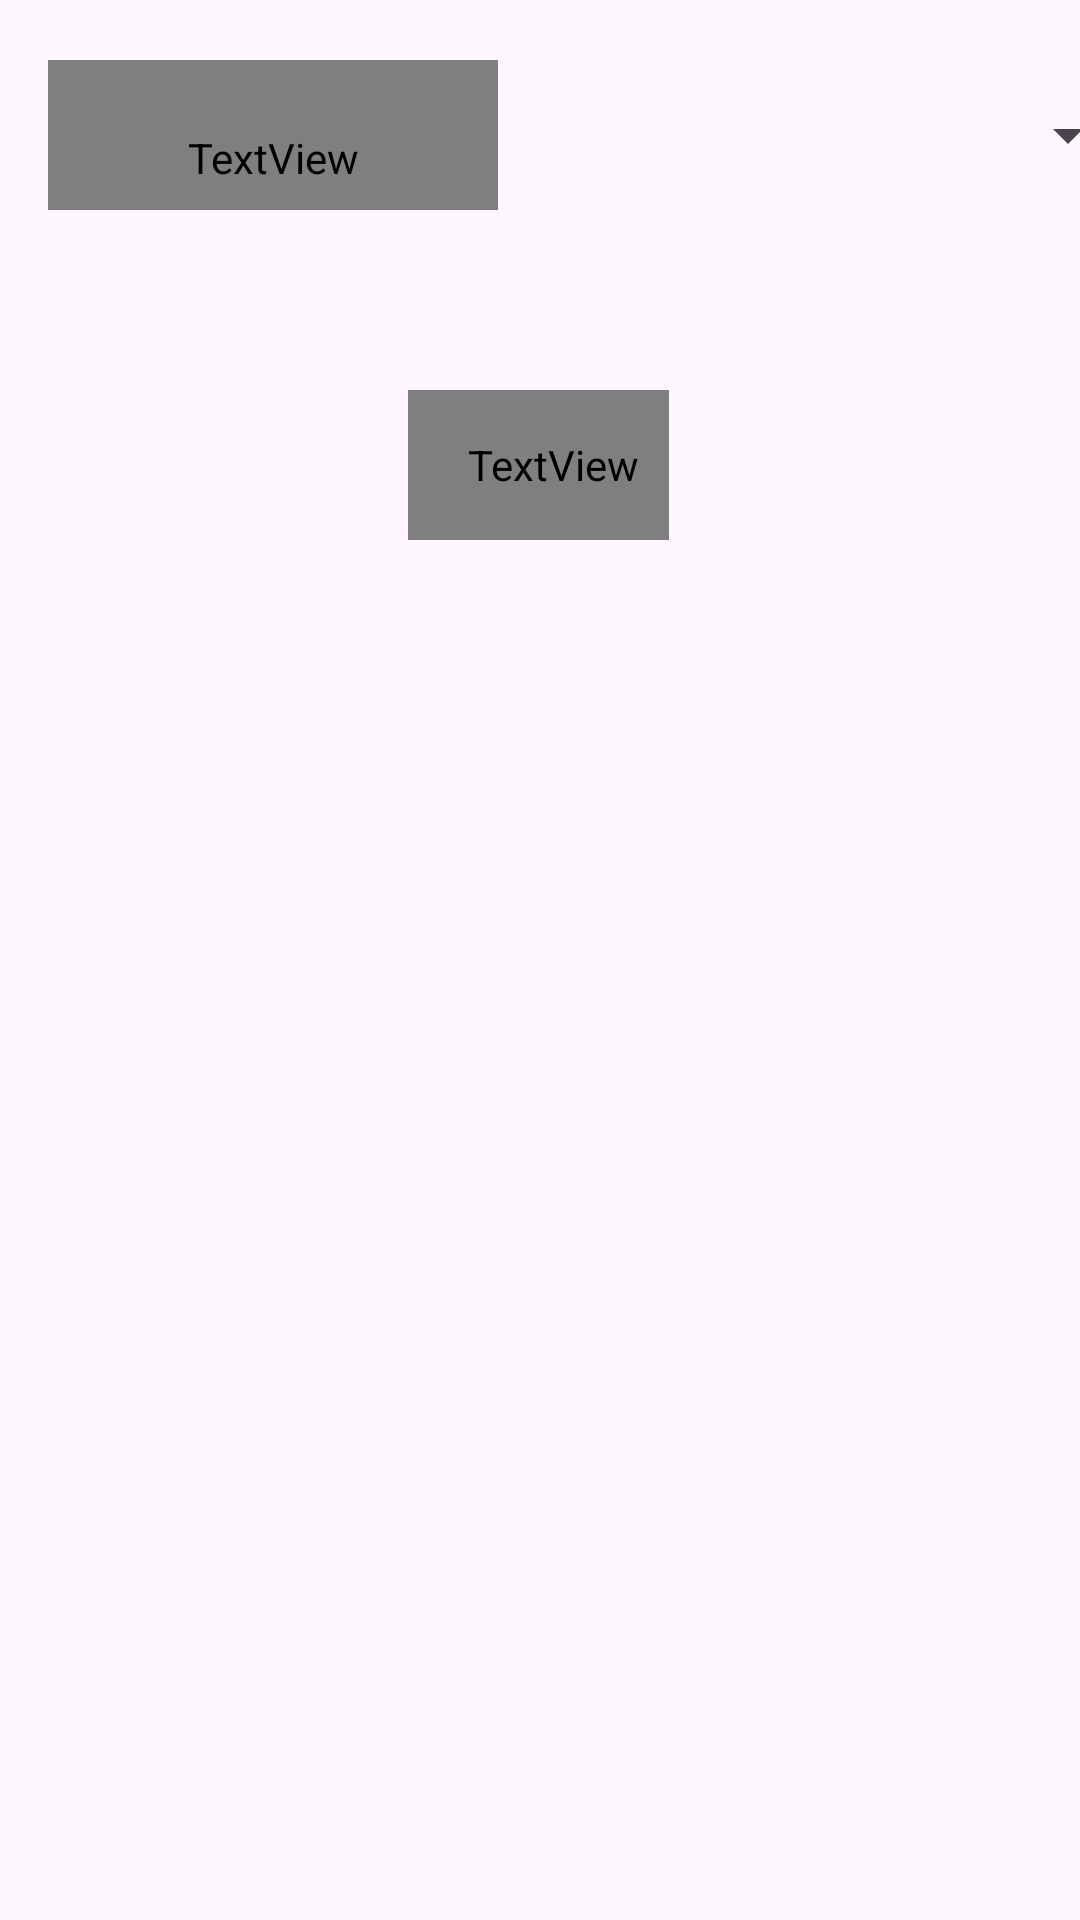

Android layout source for this screen:
<!-- AndroidManifest.xml: application theme Theme.MealPlanner -->
<!-- res/layout/fragment_plan.xml -->
<?xml version="1.0" encoding="utf-8"?>
<FrameLayout xmlns:android="http://schemas.android.com/apk/res/android"
    xmlns:app="http://schemas.android.com/apk/res-auto"
    xmlns:tools="http://schemas.android.com/tools"
    android:id="@+id/plan"
    android:layout_width="match_parent"
    android:layout_height="match_parent"
    tools:context=".ui.home.plan.view.PlanFragment">

    <androidx.constraintlayout.widget.ConstraintLayout
        android:layout_width="match_parent"
        android:layout_height="match_parent">

        <TextView
            android:id="@+id/textView"
            android:layout_width="150dp"
            android:layout_height="50dp"
            android:layout_marginStart="16dp"
            android:layout_marginTop="20dp"
            android:fontFamily="@font/rubik_medium"
            android:paddingTop="15dp"
            android:text="@string/choose"
            android:textAlignment="center"
            android:textColor="@color/orange"
            android:textSize="16sp"
            app:layout_constraintStart_toStartOf="parent"
            app:layout_constraintTop_toTopOf="parent" />

        <LinearLayout
            android:layout_width="200dp"
            android:layout_height="50dp"
            android:layout_marginStart="30dp"
            android:layout_marginTop="20dp"
            android:orientation="vertical"
            android:padding="16dp"
            app:layout_constraintStart_toEndOf="@+id/textView"
            app:layout_constraintTop_toTopOf="parent">

            <Spinner
                android:id="@+id/spinner_weekdays"
                android:layout_width="match_parent"
                android:layout_height="match_parent"
                android:prompt="@string/select_weekday"
                android:spinnerMode="dropdown" />
        </LinearLayout>

        <TextView
            android:id="@+id/daymeal"
            android:layout_width="wrap_content"
            android:layout_height="50dp"
            android:layout_marginTop="60dp"
            android:fontFamily="@font/rubik_medium"
            android:padding="10dp"
            android:paddingStart="20dp"
            android:textColor="@color/light_orange"
            android:textSize="16sp"
            app:layout_constraintEnd_toEndOf="parent"
            app:layout_constraintHorizontal_bias="0.498"
            app:layout_constraintStart_toStartOf="parent"
            app:layout_constraintTop_toBottomOf="@+id/textView" />

        <androidx.recyclerview.widget.RecyclerView
            android:id="@+id/rec_view"
            android:layout_width="381dp"
            android:layout_height="551dp"
            android:layout_marginStart="16dp"
            android:layout_marginTop="20dp"
            android:layout_marginEnd="16dp"
            app:layout_constraintEnd_toEndOf="parent"
            app:layout_constraintStart_toStartOf="parent"
            tools:listitem="@layout/favorite_card"
            app:layout_constraintTop_toBottomOf="@+id/daymeal" />

    </androidx.constraintlayout.widget.ConstraintLayout>

</FrameLayout>
<!-- res/layout/favorite_card.xml (included above) -->
<?xml version="1.0" encoding="utf-8"?>
<androidx.cardview.widget.CardView xmlns:android="http://schemas.android.com/apk/res/android"
    xmlns:app="http://schemas.android.com/apk/res-auto"
    xmlns:tools="http://schemas.android.com/tools"
    android:layout_width="match_parent"
    android:layout_height="wrap_content"
    android:layout_margin="5dp"
    app:cardBackgroundColor="@android:color/white"
    app:cardCornerRadius="8dp"
    app:cardElevation="4dp"
    app:contentPadding="10dp">

    <androidx.constraintlayout.widget.ConstraintLayout
        android:layout_width="wrap_content"
        android:layout_height="wrap_content">

        <ImageView
            android:id="@+id/plan_img"
            android:layout_width="147dp"
            android:layout_height="125dp"
            android:layout_marginStart="16dp"
            android:layout_marginTop="16dp"
            app:layout_constraintBottom_toBottomOf="parent"
            app:layout_constraintStart_toStartOf="parent"
            app:layout_constraintTop_toTopOf="parent"
            app:layout_constraintVertical_bias="0.0"
            app:srcCompat="@drawable/ic_launcher_background" />

        <TextView
            android:id="@+id/plan_title"
            android:layout_width="150dp"
            android:layout_height="42dp"
            android:layout_marginStart="24dp"
            android:layout_marginTop="80dp"
            android:padding="10dp"
            android:text="Meal Name"
            android:textAlignment="textStart"
            android:textSize="18sp"
            app:layout_constraintStart_toEndOf="@+id/plan_img"
            app:layout_constraintTop_toTopOf="parent" />

        <FrameLayout
            android:id="@+id/cancel_btn"
            android:layout_width="48dp"
            android:layout_height="48dp"
            android:layout_marginStart="10dp"
            android:layout_marginTop="16dp"
            android:layout_marginEnd="10dp"
            android:background="@drawable/circular_button_background"
            android:clickable="true"
            android:focusable="true"
            android:foreground="?attr/selectableItemBackgroundBorderless"
            android:padding="5dp"
            app:layout_constraintEnd_toEndOf="parent"
            app:layout_constraintHorizontal_bias="0.802"
            app:layout_constraintStart_toEndOf="@+id/plan_title"
            app:layout_constraintTop_toTopOf="parent">

            <ImageView
                android:layout_width="35dp"
                android:layout_height="wrap_content"
                android:layout_gravity="center"
                android:backgroundTint="@color/icon_color_selector"
                android:contentDescription="@string/cancel_button_desc"
                android:src="@drawable/close" />
        </FrameLayout>

    </androidx.constraintlayout.widget.ConstraintLayout>

</androidx.cardview.widget.CardView>
<!-- resources referenced by this layout -->
<resources>
  <color name="light_orange">#F96234</color>
  <color name="orange">#F83B01</color>
  <!-- drawable circular_button_background (drawable) -->
  <?xml version="1.0" encoding="utf-8"?>
  <shape xmlns:android="http://schemas.android.com/apk/res/android"
      android:shape="oval">
      <solid android:color="#EFEBEB"/>
      <size
          android:width="48dp"
          android:height="48dp"/>
  </shape>
  <string name="cancel_button_desc">Cancel</string>
  <string name="choose">Choose Day</string>
  <string name="select_weekday">Select a weekday</string>
  <style name="Theme.MealPlanner" parent="Base.Theme.MealPlanner" />
  <style name="Base.Theme.MealPlanner" parent="Theme.Material3.DayNight">
          
          
          <item name="colorPrimary">@color/orange</item>
          <item name="colorPrimaryVariant">@color/light_orange</item>
          <item name="colorOnPrimary">@color/white</item>
          
          <item name="colorSecondary">@color/yellow</item>
          <item name="colorSecondaryVariant">@color/light_yellow</item>
          <item name="colorOnSecondary">@color/black</item>
          
          <item name="android:statusBarColor">@color/light_orange</item>
      </style>
  <color name="white">#FFFFFFFF</color>
  <color name="yellow">#FE8800</color>
  <color name="light_yellow">#FEA033</color>
  <color name="black">#0B0c17</color>
</resources>
